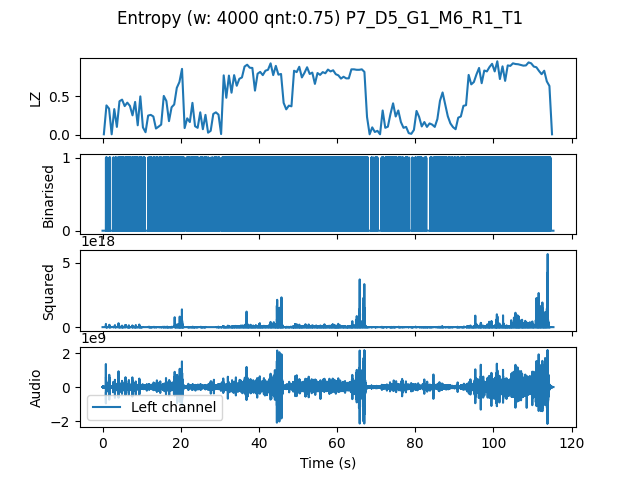

Source data for this figure (header and first rows):
, t0, LZ, CTW
mean, 692192, 0.507, 0.5659
0.0, 0.0, 0.005983, 0.0006453
0.6667, 0.6667, 0.3799, 0.5529
1.333, 1.333, 0.338, 0.3599
2.0, 2.0, 0.005983, 0.0006453
2.667, 2.667, 0.3321, 0.4057
3.333, 3.333, 0.1017, 0.1516
4.0, 4.0, 0.4338, 0.5866
4.667, 4.667, 0.4547, 0.4977
5.333, 5.333, 0.3709, 0.5004
6.0, 6.0, 0.4158, 0.4375
6.667, 6.667, 0.3739, 0.4623
7.333, 7.333, 0.2513, 0.4417
8.0, 8.0, 0.4248, 0.4544
8.667, 8.667, 0.1226, 0.1706
9.333, 9.333, 0.4966, 0.9365
10.0, 10.0, 0.09573, 0.1156
10.67, 10.67, 0.03291, 0.01898
11.33, 11.33, 0.2483, 0.3968
12.0, 12.0, 0.2573, 0.4056
12.67, 12.67, 0.2363, 0.2872
13.33, 13.33, 0.08077, 0.07639
14.0, 14.0, 0.1047, 0.09378
14.67, 14.67, 0.1316, 0.2201
15.33, 15.33, 0.5026, 0.5489
16.0, 16.0, 0.4368, 0.4747
16.67, 16.67, 0.1765, 0.1753
17.33, 17.33, 0.356, 0.3845
18.0, 18.0, 0.3919, 0.7567
18.67, 18.67, 0.6073, 0.6681
19.33, 19.33, 0.682, 0.7577
20.0, 20.0, 0.8526, 1.309
20.67, 20.67, 0.08675, 0.1054
21.33, 21.33, 0.2124, 0.2433
22.0, 22.0, 0.1645, 0.2193
22.67, 22.67, 0.4128, 0.4754
23.33, 23.33, 0.1107, 0.1057
24.0, 24.0, 0.08974, 0.1196
24.67, 24.67, 0.2902, 0.3496
25.33, 25.33, 0.07179, 0.08499
26.0, 26.0, 0.2573, 0.3032
26.67, 26.67, 0.02692, 0.01921
27.33, 27.33, 0.05085, 0.1713
28.0, 28.0, 0.2692, 0.424
28.67, 28.67, 0.2902, 0.4267
29.33, 29.33, 0.2603, 0.3836
30.0, 30.0, 0.008974, 0.003432
30.67, 30.67, 0.7688, 0.7457
31.33, 31.33, 0.4786, 0.4997
32.0, 32.0, 0.7658, 0.7914
32.67, 32.67, 0.5444, 0.6303
33.33, 33.33, 0.7718, 0.7623
34.0, 34.0, 0.6342, 0.6409
34.67, 34.67, 0.7239, 0.7157
35.33, 35.33, 0.7419, 0.8159
36.0, 36.0, 0.8825, 0.8911
36.67, 36.67, 0.9064, 0.9161
37.33, 37.33, 0.8675, 0.847
38.0, 38.0, 0.8645, 0.8202
38.67, 38.67, 0.5714, 0.6774
... 114 more rows
